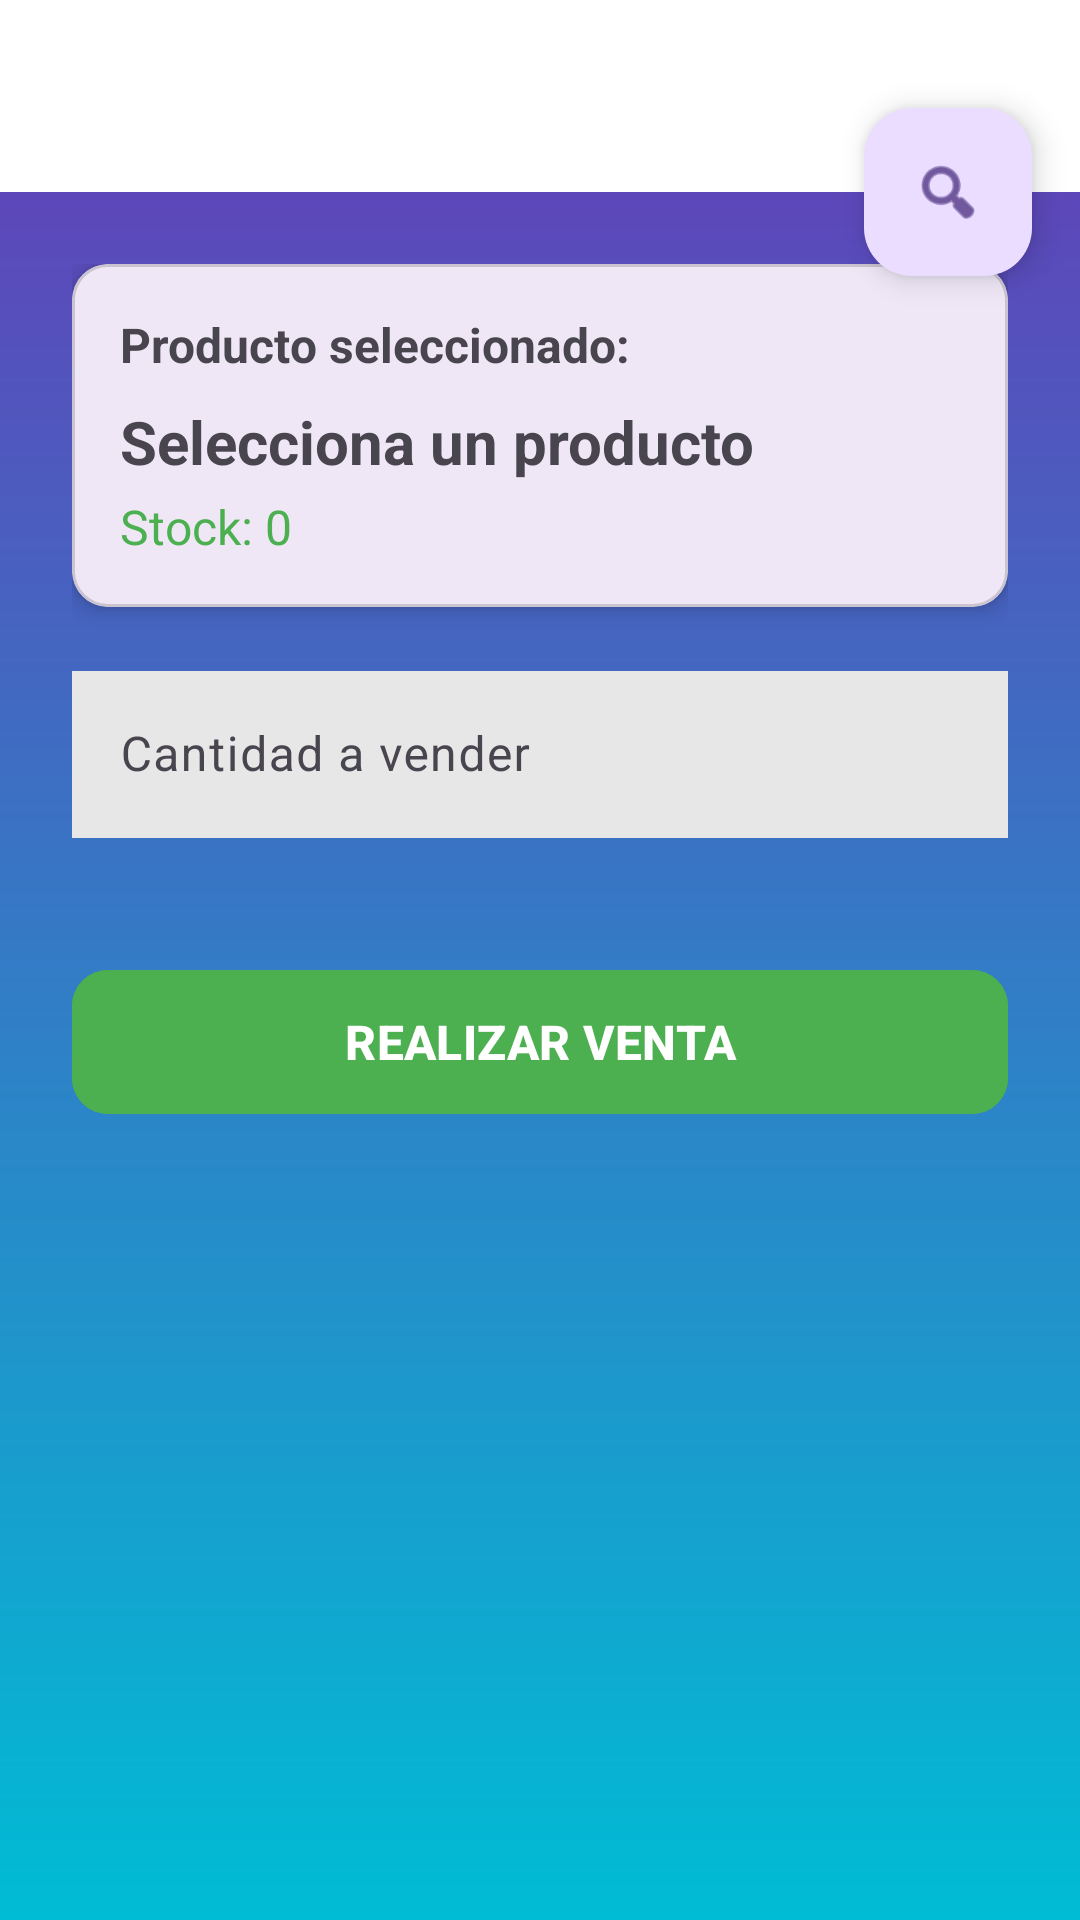

Layout XML and referenced resources for this Android screen:
<!-- AndroidManifest.xml: application theme Theme.Stockbrain -->
<!-- res/layout/home_ventas.xml -->
<?xml version="1.0" encoding="utf-8"?>
<androidx.coordinatorlayout.widget.CoordinatorLayout xmlns:android="http://schemas.android.com/apk/res/android"
    xmlns:app="http://schemas.android.com/apk/res-auto"
    android:layout_width="match_parent"
    android:layout_height="match_parent"
    xmlns:tools="http://schemas.android.com/tools"
    android:background="@drawable/gradient">

    <com.google.android.material.appbar.AppBarLayout
        android:layout_width="match_parent"
        android:layout_height="wrap_content"
        android:theme="@style/ThemeOverlay.AppCompat.ActionBar">

        <androidx.appcompat.widget.Toolbar
            android:id="@+id/toolbar"
            android:layout_width="match_parent"
            android:layout_height="?attr/actionBarSize"
            android:background="#FFFFFF"
            app:titleTextColor="@color/black"
            android:theme="@style/ThemeOverlay.AppCompat.ActionBar"
            tools:ignore="MissingConstraints" />

    </com.google.android.material.appbar.AppBarLayout>

    <androidx.core.widget.NestedScrollView
        android:layout_width="match_parent"
        android:layout_height="match_parent"
        app:layout_behavior="@string/appbar_scrolling_view_behavior">

        <LinearLayout
            android:layout_width="match_parent"
            android:layout_height="wrap_content"
            android:orientation="vertical"
            android:padding="24dp">

            <com.google.android.material.card.MaterialCardView
                android:layout_width="match_parent"
                android:layout_height="wrap_content"
                android:layout_marginBottom="16dp"
                app:cardElevation="4dp">

                <LinearLayout
                    android:layout_width="match_parent"
                    android:layout_height="wrap_content"
                    android:orientation="vertical"
                    android:padding="16dp">

                    <TextView
                        android:layout_width="wrap_content"
                        android:layout_height="wrap_content"
                        android:text="Producto seleccionado:"
                        android:textStyle="bold"
                        android:textSize="16sp" />

                    <TextView
                        android:id="@+id/tvProductoNombre"
                        android:layout_width="wrap_content"
                        android:layout_height="wrap_content"
                        android:text="Selecciona un producto"
                        android:textSize="20sp"
                        android:textStyle="bold"
                        android:layout_marginTop="8dp" />

                    <TextView
                        android:id="@+id/tvStockActual"
                        android:layout_width="wrap_content"
                        android:layout_height="wrap_content"
                        android:text="Stock: 0"
                        android:textColor="@color/colorSuccess"
                        android:textSize="16sp"
                        android:layout_marginTop="4dp" />

                </LinearLayout>
            </com.google.android.material.card.MaterialCardView>

            <com.google.android.material.textfield.TextInputLayout
                android:layout_width="match_parent"
                android:layout_height="wrap_content"
                android:layout_marginBottom="16dp">

                <com.google.android.material.textfield.TextInputEditText
                    android:id="@+id/etCantidad"
                    android:layout_width="match_parent"
                    android:layout_height="wrap_content"
                    android:hint="Cantidad a vender"
                    android:inputType="number"
                    android:background="#E7E7E7"
                    android:maxLines="1" />

            </com.google.android.material.textfield.TextInputLayout>

            <com.google.android.material.button.MaterialButton
                android:id="@+id/btnVender"
                android:layout_width="match_parent"
                android:layout_height="56dp"
                android:text="REALIZAR VENTA"
                android:textSize="16sp"
                android:textStyle="bold"
                app:cornerRadius="12dp"
                android:layout_marginTop="24dp"
                android:backgroundTint="@color/colorSuccess"/>

        </LinearLayout>
    </androidx.core.widget.NestedScrollView>

    <com.google.android.material.floatingactionbutton.FloatingActionButton
        android:id="@+id/fabBuscarProducto"
        android:layout_width="wrap_content"
        android:layout_height="wrap_content"
        android:src="@android:drawable/ic_menu_search"
        app:layout_anchor="@id/toolbar"
        app:layout_anchorGravity="bottom|end"
        android:layout_margin="16dp" />

</androidx.coordinatorlayout.widget.CoordinatorLayout>
<!-- resources referenced by this layout -->
<resources>
  <color name="black">#000000</color>
  <color name="colorSuccess">#4CAF50</color>
  <!-- drawable gradient (drawable) -->
  <?xml version="1.0" encoding="utf-8"?>
  <shape xmlns:android="http://schemas.android.com/apk/res/android">
      <gradient
          android:type="linear"
          android:angle="270"
          android:startColor="#673AB7"
          android:endColor="#00BCD4" />
  </shape>
  <style name="Theme.Stockbrain" parent="Base.Theme.Stockbrain" />
  <style name="Base.Theme.Stockbrain" parent="Theme.Material3.DayNight.NoActionBar">
          
          
      </style>
</resources>
